Dataset: global-detection-dataset (GitHub, Kejia928/global-detection-dataset). Classes: has fish, no fish.

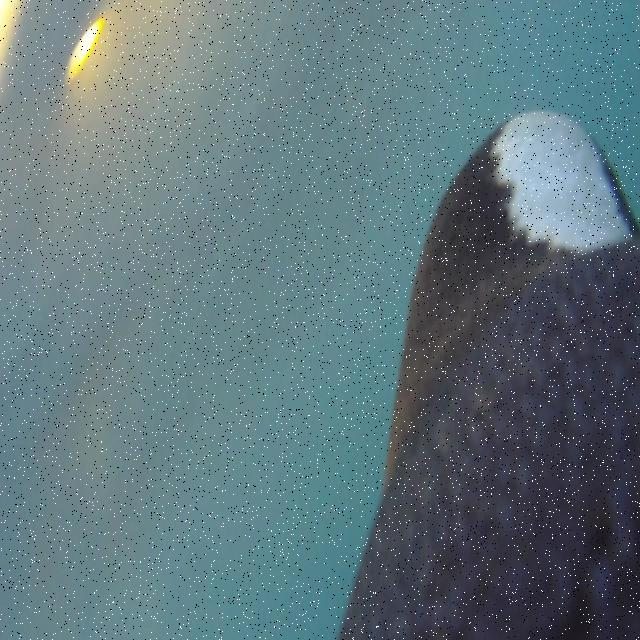
Label: no fish

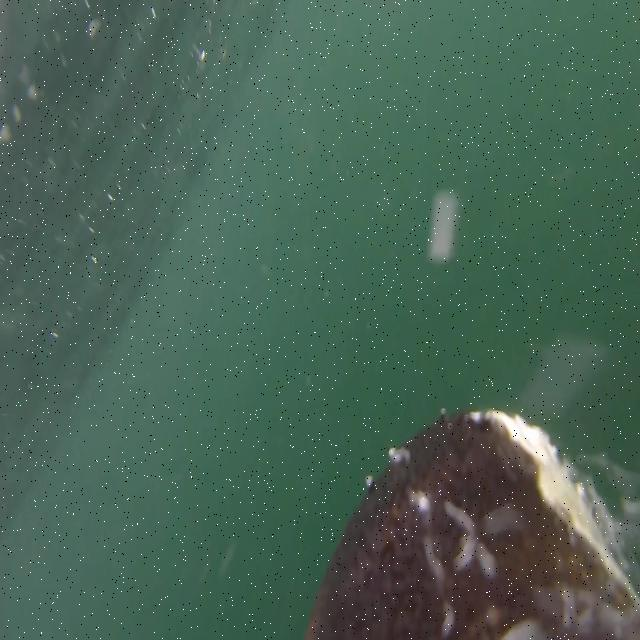
Label: no fish

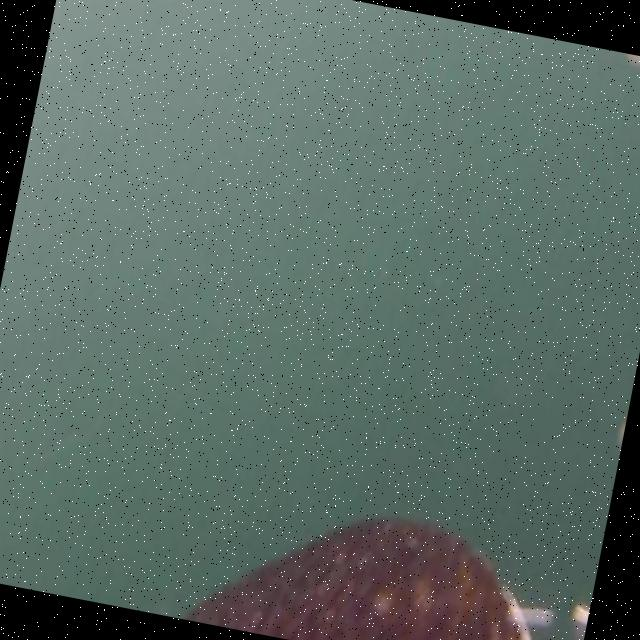
Label: no fish

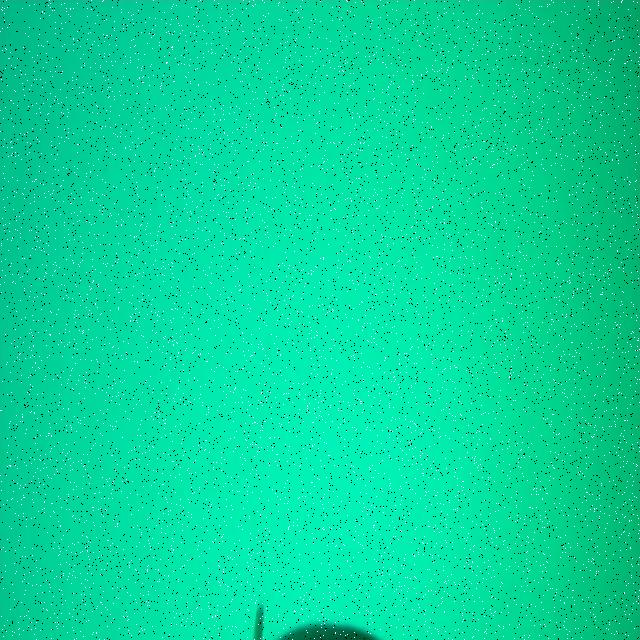
Label: has fish

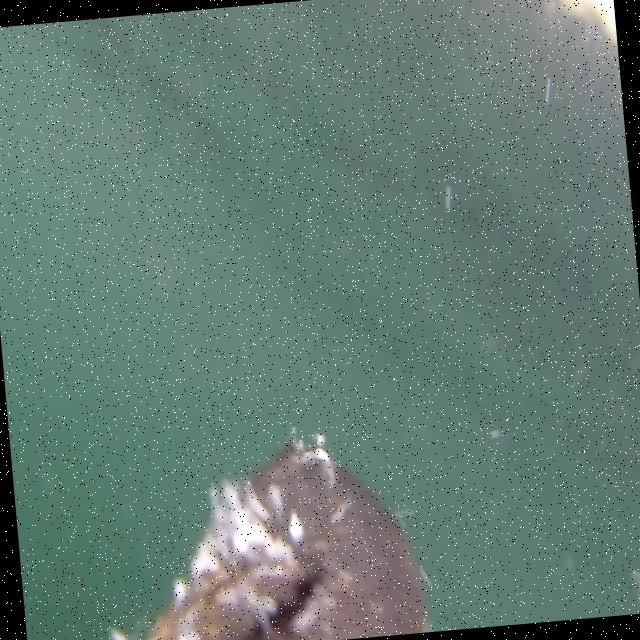
Label: no fish

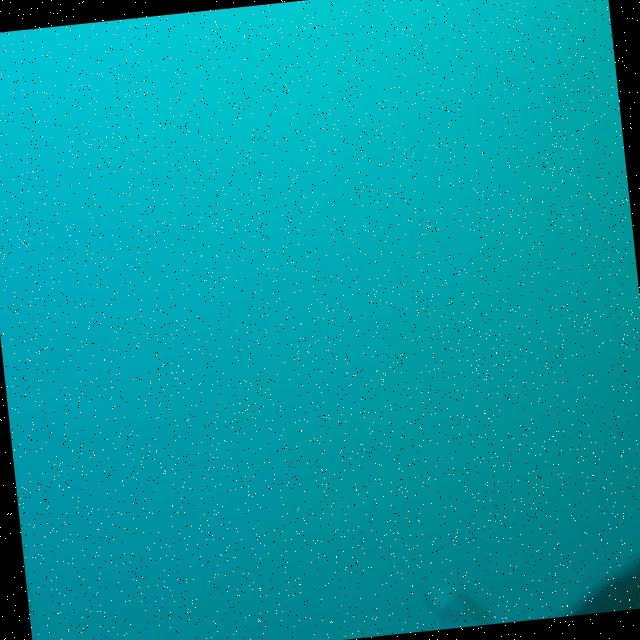
Label: has fish
